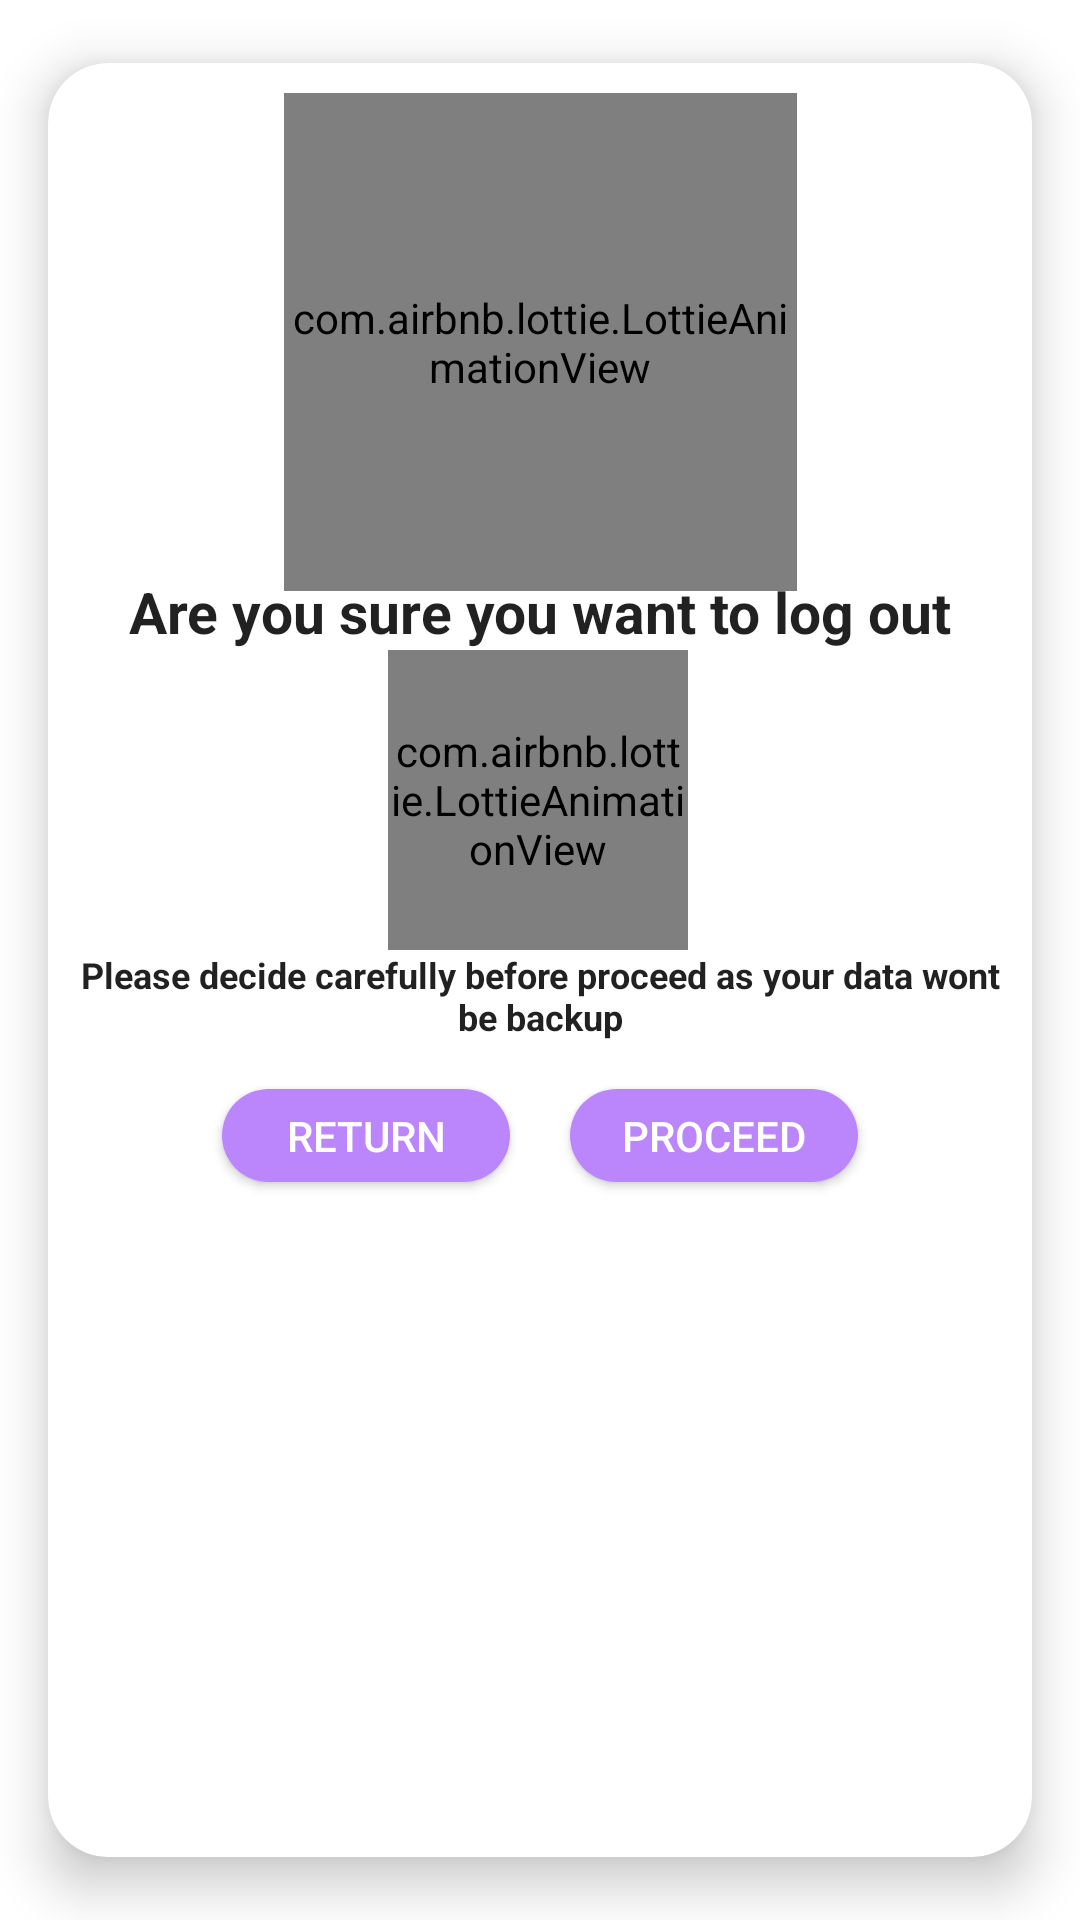

This screen was rendered from an Android layout file. Write that file and the resources it references.
<!-- AndroidManifest.xml: application theme Theme.Travellink -->
<!-- res/layout/fragment_confirm_exit_personal.xml -->
<?xml version="1.0" encoding="utf-8"?>
<androidx.cardview.widget.CardView xmlns:android="http://schemas.android.com/apk/res/android"
    xmlns:app="http://schemas.android.com/apk/res-auto"
    xmlns:tools="http://schemas.android.com/tools"
    android:layout_width="match_parent"
    android:layout_height="wrap_content"
    app:cardCornerRadius="20dp"
    app:cardUseCompatPadding="true"
    app:cardElevation="10dp">

    

    <androidx.constraintlayout.widget.ConstraintLayout
        android:layout_width="match_parent"
        android:layout_height="wrap_content"
        android:padding="10dp">

        <TextView
            android:id="@+id/textView12"
            android:layout_width="match_parent"
            android:layout_height="wrap_content"
            android:layout_marginTop="160dp"
            android:text="Are you sure you want to log out"
            android:textAlignment="center"
            android:textAppearance="@style/TextAppearance.AppCompat.Headline"
            android:textSize="19sp"
            android:textStyle="bold"
            app:layout_constraintEnd_toEndOf="parent"
            app:layout_constraintHorizontal_bias="0.473"
            app:layout_constraintStart_toStartOf="parent"
            app:layout_constraintTop_toTopOf="parent" />
        <TextView
            android:id="@+id/textView14"
            android:layout_width="match_parent"
            android:layout_height="wrap_content"
            android:layout_marginTop="160dp"
            android:text="Are you sure you want to log out"
            android:textAlignment="center"
            android:textAppearance="@style/TextAppearance.AppCompat.Headline"
            android:textSize="19sp"
            android:textStyle="bold"
            app:layout_constraintEnd_toEndOf="parent"
            app:layout_constraintHorizontal_bias="0.473"
            app:layout_constraintStart_toStartOf="parent"
            app:layout_constraintTop_toTopOf="parent"
            android:visibility="gone"/>

        <TextView
            android:id="@+id/textView13"
            android:layout_width="match_parent"
            android:layout_height="wrap_content"
            android:text="Please decide carefully before proceed as your data wont be backup"
            android:textAlignment="center"
            android:textAppearance="@style/TextAppearance.AppCompat.Headline"
            android:textSize="12sp"
            android:textStyle="bold"
            app:layout_constraintBottom_toBottomOf="parent"
            app:layout_constraintTop_toBottomOf="@+id/lottieAnimationView3"
            app:layout_constraintVertical_bias="0.0"
            tools:layout_editor_absoluteX="3dp" />

        <com.airbnb.lottie.LottieAnimationView
            android:id="@+id/lottieAnimationView2"
            android:layout_width="171dp"
            android:layout_height="166dp"
            android:layout_gravity="center_horizontal"
            android:minHeight="90dp"
            app:layout_constraintBottom_toTopOf="@+id/textView12"
            app:layout_constraintEnd_toEndOf="parent"
            app:layout_constraintStart_toStartOf="parent"
            app:layout_constraintTop_toTopOf="parent"
            app:layout_constraintVertical_bias="0.0"
            app:lottie_autoPlay="true"
            app:lottie_loop="true"
            app:lottie_rawRes="@raw/hello"
            app:lottie_speed="1"></com.airbnb.lottie.LottieAnimationView>
        <com.airbnb.lottie.LottieAnimationView
            android:id="@+id/lottieAnimationView4"
            android:layout_width="171dp"
            android:layout_height="166dp"
            android:layout_gravity="center_horizontal"
            android:minHeight="90dp"
            app:layout_constraintBottom_toTopOf="@+id/textView12"
            app:layout_constraintEnd_toEndOf="parent"
            app:layout_constraintStart_toStartOf="parent"
            app:layout_constraintTop_toTopOf="parent"
            app:layout_constraintVertical_bias="0.0"
            app:lottie_autoPlay="true"
            app:lottie_loop="true"
            app:lottie_colorFilter="@color/purple_600"
            app:lottie_rawRes="@raw/hello"
            app:lottie_speed="1"
            android:visibility="gone"></com.airbnb.lottie.LottieAnimationView>

        <com.airbnb.lottie.LottieAnimationView
            android:id="@+id/lottieAnimationView3"
            android:scaleType="fitXY"
            android:layout_width="100dp"
            android:layout_height="100dp"
            android:layout_gravity="center_horizontal"
            android:minHeight="90dp"
            app:layout_constraintEnd_toEndOf="@+id/textView12"
            app:layout_constraintHorizontal_bias="0.496"
            app:layout_constraintStart_toStartOf="@+id/textView12"
            app:layout_constraintTop_toBottomOf="@+id/textView12"
            app:lottie_autoPlay="true"
            app:lottie_loop="true"
            app:lottie_rawRes="@raw/logout"
            app:lottie_speed="1.7"></com.airbnb.lottie.LottieAnimationView>

        <androidx.appcompat.widget.AppCompatButton
            android:id="@+id/Return"
            android:layout_width="96dp"
            android:layout_height="31dp"
            android:layout_marginStart="64dp"
            android:layout_marginTop="16dp"
            android:layout_marginEnd="20dp"
            android:layout_marginBottom="24dp"
            android:background="@drawable/btn_login"
            android:backgroundTint="@color/purple_200"
            android:text="Return"
            android:textColor="@color/white"
            app:layout_constraintBottom_toBottomOf="parent"
            app:layout_constraintEnd_toStartOf="@+id/confirmExit"
            app:layout_constraintStart_toStartOf="parent"
            app:layout_constraintTop_toBottomOf="@+id/textView13" />

        <androidx.appcompat.widget.AppCompatButton
            android:id="@+id/confirmExit"
            android:layout_width="96dp"
            android:layout_height="31dp"
            android:layout_marginEnd="64dp"
            android:background="@drawable/btn_login"
            android:backgroundTint="@color/purple_200"
            android:text="Proceed"
            android:textColor="@color/white"
            app:layout_constraintBottom_toBottomOf="@+id/Return"
            app:layout_constraintEnd_toEndOf="parent"
            app:layout_constraintStart_toEndOf="@+id/Return"
            app:layout_constraintTop_toTopOf="@+id/Return"
            app:layout_constraintVertical_bias="0.0" />
    </androidx.constraintlayout.widget.ConstraintLayout>

</androidx.cardview.widget.CardView>
<!-- resources referenced by this layout -->
<resources>
  <color name="purple_200">#FFBB86FC</color>
  <color name="purple_600">#8f60ff</color>
  <color name="white">#FFFFFFFF</color>
  <!-- drawable btn_login (drawable) -->
  <?xml version="1.0" encoding="utf-8"?>
  <shape xmlns:android="http://schemas.android.com/apk/res/android"
      android:shape="rectangle">
      <solid android:color="@color/purple_600" />
      <corners android:radius="30dp" />
  </shape>
  <style name="Theme.Travellink" parent="Theme.MaterialComponents.DayNight.NoActionBar">
          
          <item name="colorPrimary">@color/purple_500</item>
          <item name="colorPrimaryVariant">@color/purple_700</item>
          <item name="colorOnPrimary">@color/white</item>
          <item name="color">#F0F0F0</item>
          
          <item name="colorSecondary">@color/teal_200</item>
          <item name="colorSecondaryVariant">@color/teal_700</item>
          <item name="colorOnSecondary">@color/black</item>
          
          <item name="android:statusBarColor">?attr/colorPrimaryVariant</item>
          <item name="android:windowFullscreen">true</item>
  
          
      </style>
  <color name="purple_500">#FF6200EE</color>
  <color name="purple_700">#FF3700B3</color>
  <color name="teal_200">#FF03DAC5</color>
  <color name="teal_700">#FF018786</color>
  <color name="black">#FF000000</color>
</resources>
